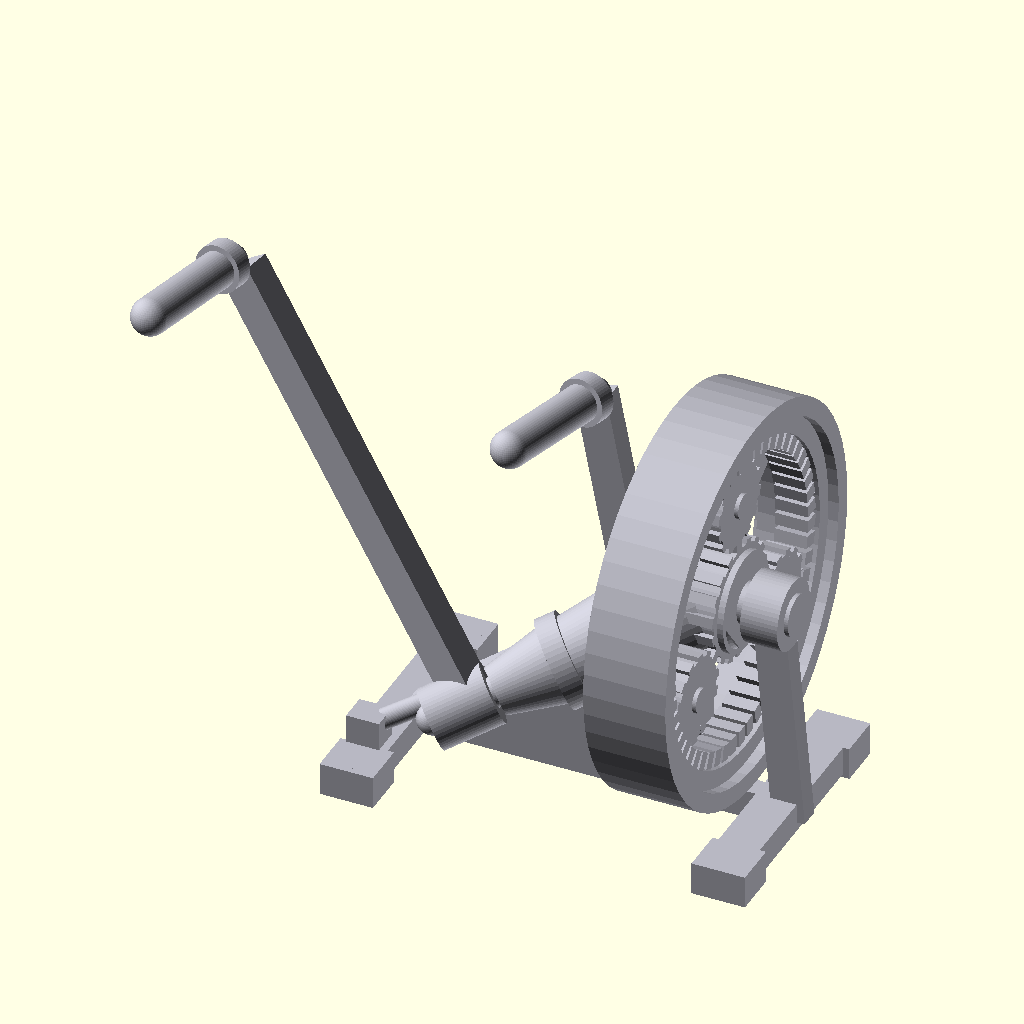
Cell 1 — every parameter at its default value.
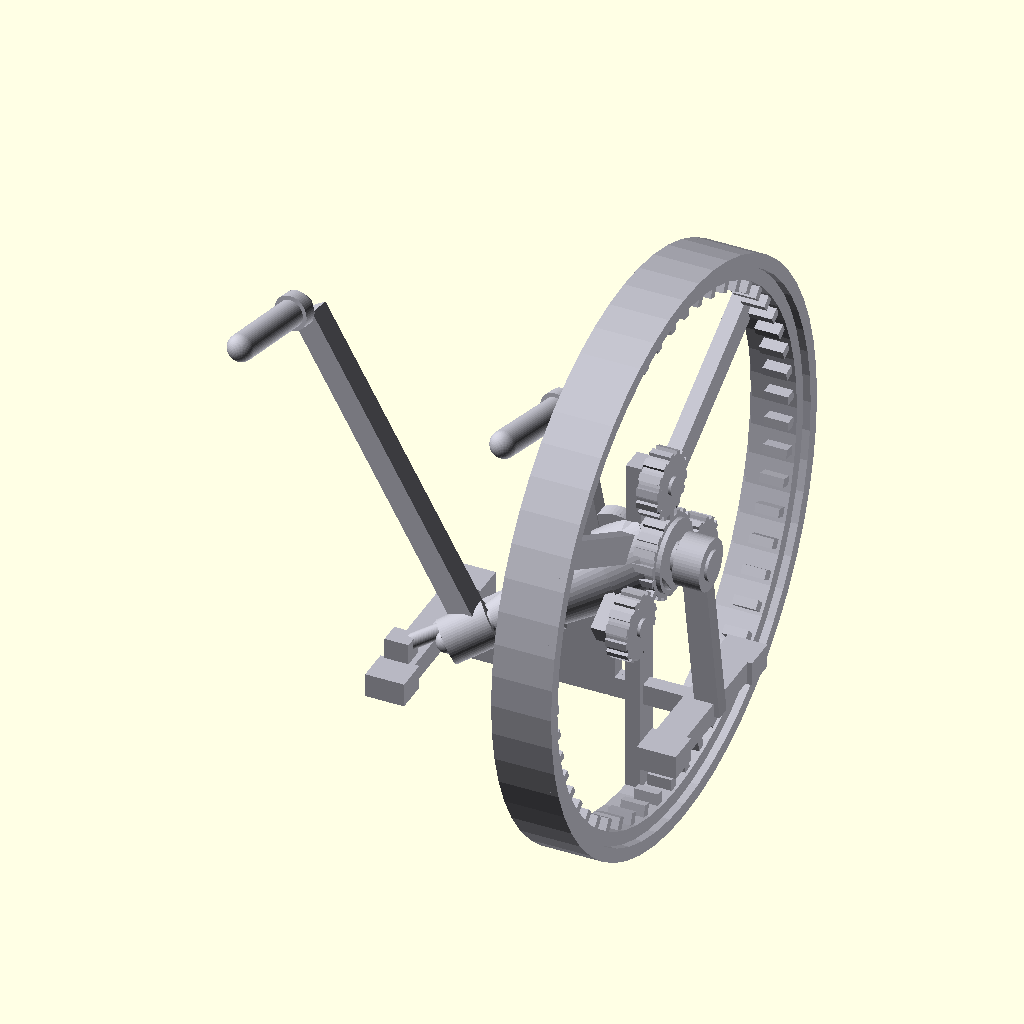
Cell 2: the same model with wheel_od = 380.
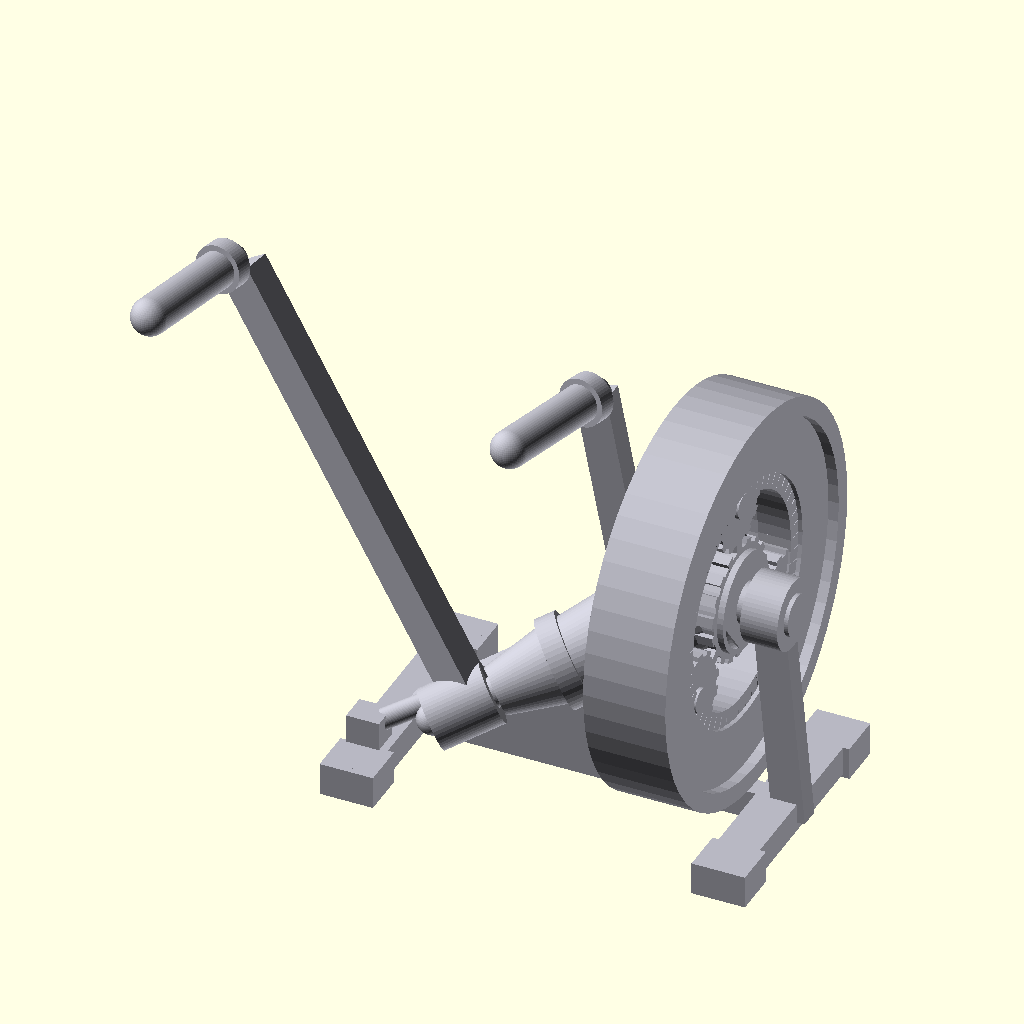
Cell 3: the same model with rim_radial = 36.
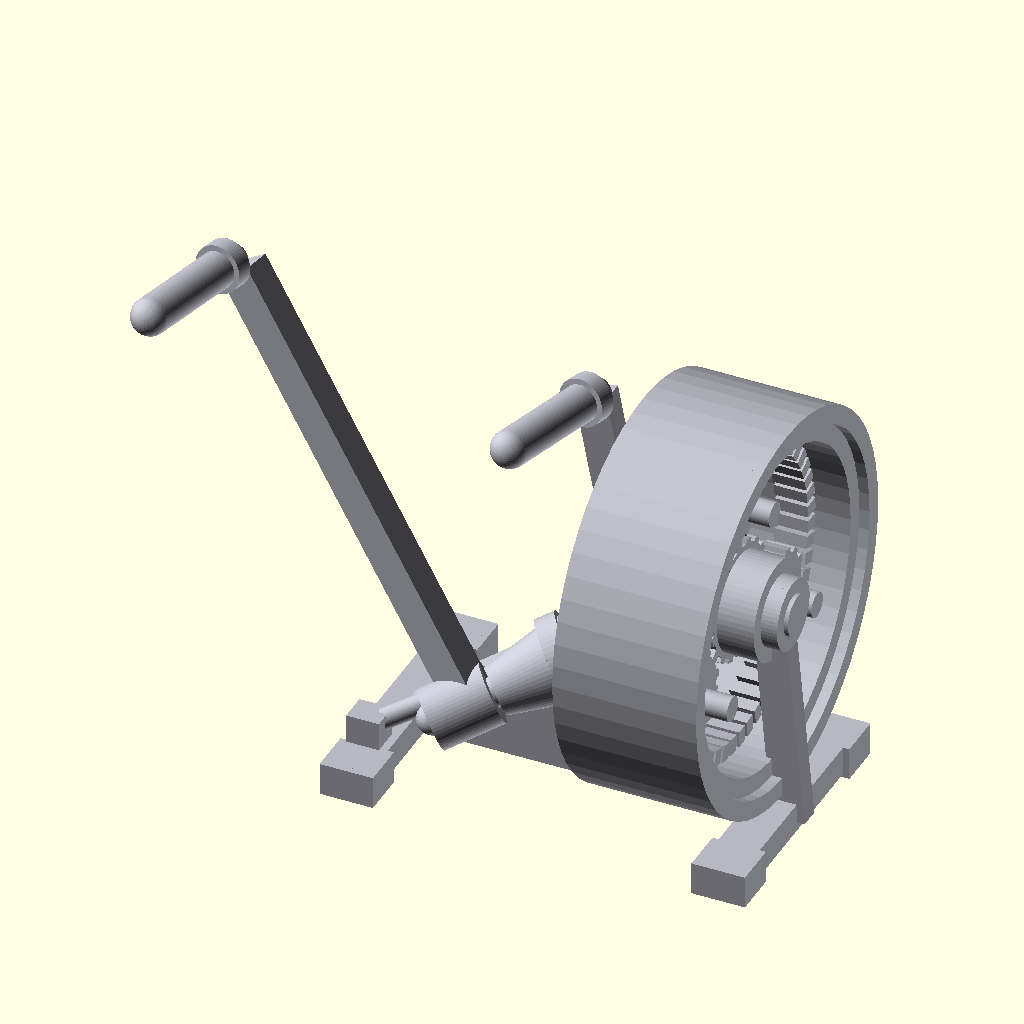
Cell 4: rim_w = 60 (everything else at default).
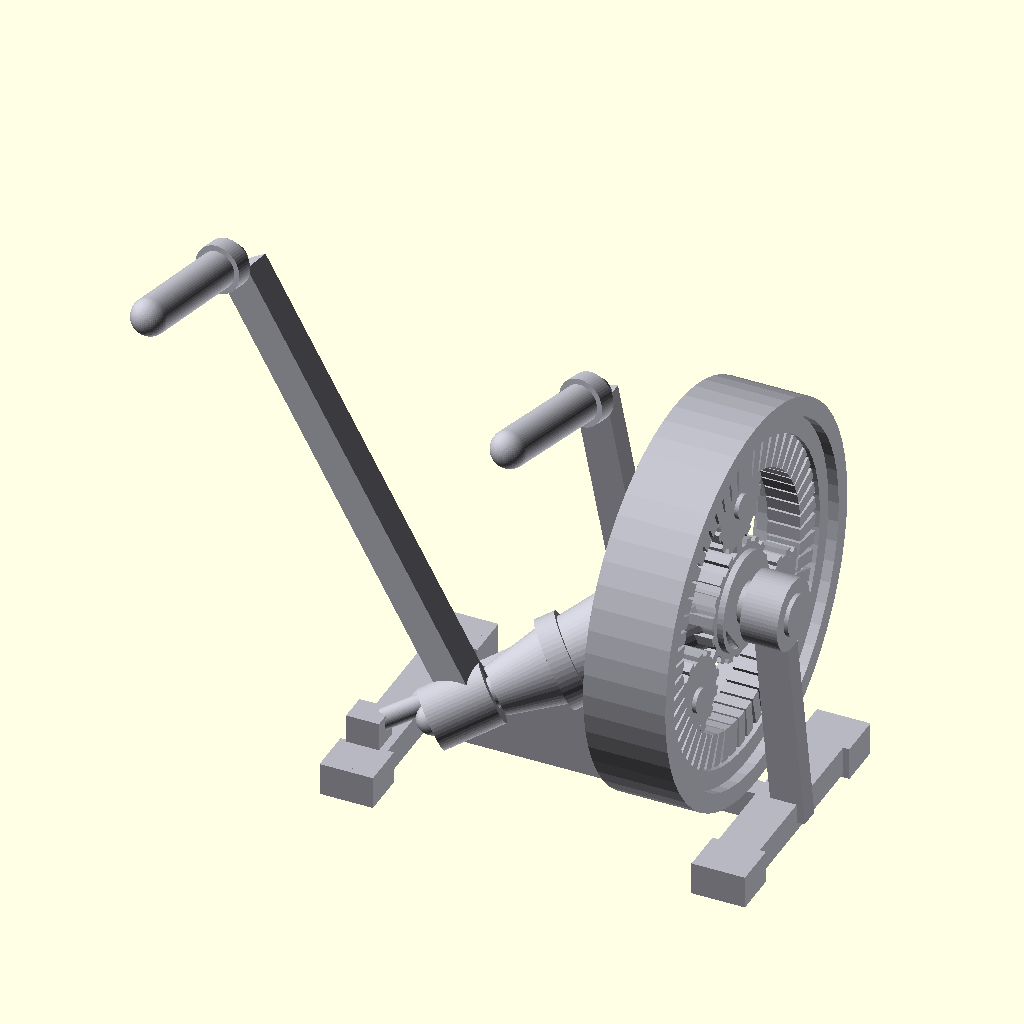
Cell 5: the same model with t_rad = 16.
All cells are drawn from the same view direction (rotation 55°, 0°, 25°, orthographic, colour scheme Cornfield), but the view is re-fitted for each cell, so position and scale can differ between cells as well as the parameter.
Source of the model, projects/P3D-Bench/demo/spatial_live_v1/assets/7902891cc2e60ef165917d4f8e8e621d54807ecfef25db0d208fd9f3eba8cb1a.scad:
// ============================================================
//  Hand-crank planetary winch  (large internal ring gear,
//  planet set, gear-box nose with crank, welded A-frame stand)
//  All dimensions in millimetres.
// ============================================================
$fn = 56;

// ---------------- main proportions ----------------
wheel_od    = 190;   // outside diameter of the big ring gear
rim_radial  = 18;    // radial thickness of the rim
rim_w       = 30;    // axial width of the rim
ring_teeth  = 54;    // internal teeth
t_rad       = 8;     // tooth height (radial)
t_tan       = 6;     // tooth thickness (tangential)
t_axial     = 16;    // tooth face width
tooth_z     = 5;     // axial position of the gear band
web_z       = -10;   // axial position of spokes / carrier band

hub_r       = 24;
spoke_w     = 18;
spoke_t     = 10;

planet_n    = 3;
planet_pr   = 22;    // planet pitch radius
planet_r    = 51;    // planet centre radius
planet_w    = 14;
sun_pr      = 29;

axle_r      = 10;
wheel_z     = 112;   // height of the wheel axis

// ---------------- frame ----------------
plate_t     = 10;    // frame plate thickness (Y)
frame_x0    = -165;  // front bottom corner
apex_x      = -24;   // plate apex (front bearing)
leg_x       = 28;    // rear leg
foot_len    = 125;   // cross-foot length

// ---------------- gearbox / crank ----------------
hub_pt   = [0, 0, wheel_z];        // gearbox mounted on the wheel hub
nose_pt  = [-105, -70, 58];        // tip of the output shaft
hlen     = norm(nose_pt - hub_pt);
hdir     = (nose_pt - hub_pt) / hlen;

crank_hub = hub_pt + hdir * 118;                 // crank boss on the shaft
knee      = crank_hub + [-122, 22, 185];         // top bend of the crank arm

// ============================================================
//  helpers
// ============================================================

// aligns children local +Z with the vector p1 -> p2
module orient(p1, p2) {
    d = p2 - p1;
    L = norm(d);
    translate(p1)
        rotate([0, 0, atan2(d[1], d[0])])
            rotate([0, acos(d[2] / L), 0])
                children();
}

// round bar / cone between two points
module rod(p1, p2, r1, r2 = -1) {
    L = norm(p2 - p1);
    orient(p1, p2) cylinder(h = L, r1 = r1, r2 = (r2 < 0) ? r1 : r2);
}

// rectangular beam between two points (t = thickness across Y)
module beam(p1, p2, w, t) {
    L = norm(p2 - p1);
    orient(p1, p2) linear_extrude(height = L) square([w, t], center = true);
}

// tubular hand grip with a collar at its root
module grip(p1, p2, r) {
    hull() {
        translate(p1) sphere(r);
        translate(p2) sphere(r);
    }
    rod(p1, p1 + (p2 - p1) * 0.14, r * 1.3);
}

// simple straight-tooth spur gear (axis = Z, centred)
module spur_gear(pr, w, n, th = 6, tw = 5) {
    union() {
        cylinder(h = w, r = pr - th * 0.35, center = true);
        for (i = [0 : n - 1])
            rotate([0, 0, i * 360 / n])
                translate([pr - th / 2, 0, 0])
                    cube([th, tw, w], center = true);
    }
}

// ============================================================
//  big internal ring gear
// ============================================================
module ring_gear() {
    ir = wheel_od / 2 - rim_radial;
    union() {
        // rim body
        difference() {
            cylinder(h = rim_w, r = wheel_od / 2, center = true);
            cylinder(h = rim_w + 2, r = ir, center = true);
        }
        // wider smooth outer flange band
        difference() {
            cylinder(h = rim_w + 10, r = wheel_od / 2, center = true);
            cylinder(h = rim_w + 12, r = wheel_od / 2 - 9, center = true);
        }
        // inward pointing teeth
        for (i = [0 : ring_teeth - 1])
            rotate([0, 0, i * 360 / ring_teeth])
                translate([ir - t_rad / 2, 0, tooth_z])
                    cube([t_rad, t_tan, t_axial], center = true);
    }
}

// ============================================================
//  complete wheel : ring + hub + spokes + planet set
// ============================================================
module wheel() {
    ir = wheel_od / 2 - rim_radial;
    union() {
        ring_gear();

        // central hub
        cylinder(h = rim_w, r = hub_r, center = true);

        // three web spokes tying rim to hub (rear band, 0/120/240)
        for (i = [0 : 2])
            rotate([0, 0, i * 120])
                translate([(hub_r + ir) / 2, 0, web_z])
                    cube([ir - hub_r + 6, spoke_w, spoke_t], center = true);

        // planet carrier arms (60/180/300) + pins + planet gears
        for (i = [0 : planet_n - 1])
            rotate([0, 0, 60 + i * 120]) {
                translate([planet_r / 2 + 6, 0, web_z])
                    cube([planet_r + 12, 16, spoke_t], center = true);
                translate([planet_r, 0, 0]) {
                    cylinder(h = rim_w - 2, r = 6, center = true);
                    translate([0, 0, tooth_z])
                        spur_gear(planet_pr, planet_w, 14);
                }
            }

        // sun gear on the centre shaft
        translate([0, 0, tooth_z]) spur_gear(sun_pr, planet_w, 18);
    }
}

// ============================================================
//  welded stand : triangular side plate, rear leg, feet
// ============================================================
module frame() {
    union() {
        // triangular plate lying in the XZ plane
        rotate([90, 0, 0])
            linear_extrude(height = plate_t, center = true)
                union() {
                    offset(r = 6) offset(delta = -6)
                        polygon([[frame_x0, 0], [apex_x, 0], [apex_x, wheel_z]]);
                    translate([apex_x, wheel_z]) circle(r = 22);   // front bearing boss
                }

        // rear leg + its bearing boss
        beam([leg_x, 0, wheel_z], [leg_x + 10, 0, 4], 16, plate_t);
        rod([leg_x - 8, 0, wheel_z], [leg_x + 10, 0, wheel_z], 17);

        // bottom rail between plate and rear leg
        beam([apex_x - 4, 0, 7], [leg_x + 12, 0, 7], 14, plate_t);

        // two cross feet with end pads
        for (fx = [frame_x0 + 16, leg_x + 4]) {
            translate([fx, 0, 7]) cube([20, foot_len, 14], center = true);
            for (s = [-1, 1])
                translate([fx, s * (foot_len / 2 - 8), 6])
                    cube([26, 22, 16], center = true);
        }
    }
}

// ============================================================
//  gear-box housing on the wheel hub + output shaft
// ============================================================
module housing() {
    orient(hub_pt, nose_pt) {
        cylinder(h = 30, r = 26);                        // hub flange
        translate([0, 0, 25]) cylinder(h = 45, r1 = 25, r2 = 19);   // tapered body
        translate([0, 0, 68]) cylinder(h = 10, r = 22);   // collar
        translate([0, 0, 76]) cylinder(h = 30, r1 = 19, r2 = 12);   // nose cone
        translate([0, 0, 100]) cylinder(h = 37, r = 7.5); // output shaft
        translate([0, 0, 137]) sphere(r = 7.5);
    }
    // small auxiliary lever rod with end block
    rod([-58, -32, 86], [-132, -78, 52], 5);
    translate([-132, -78, 52]) cube([16, 14, 14], center = true);
}

// ============================================================
//  crank arm with grip, and fixed grab handle bracket
// ============================================================
module crank() {
    rod(crank_hub - hdir * 10, crank_hub + hdir * 20, 15);  // crank boss
    beam(crank_hub, knee, 18, 14);                          // long arm
    grip(knee + [-4, -6, 4], knee + [-14, -66, 10], 9);     // rotating handle
}

module grab_handle() {
    beam([-38, 0, wheel_z - 10], [-58, 0, wheel_z + 92], 16, 12);
    grip([-58, -4, wheel_z + 92], [-70, -64, wheel_z + 98], 9);
    translate([-38, 0, wheel_z - 8]) cube([26, 14, 16], center = true);
}

// ============================================================
//  assembly
// ============================================================
color([0.72, 0.72, 0.76]) union() {
    frame();

    // wheel : axis turned to lie along X
    translate([0, 0, wheel_z]) rotate([0, 90, 0]) wheel();

    // through axle carried by plate apex and rear leg
    rod([-36, 0, wheel_z], [leg_x + 12, 0, wheel_z], axle_r);

    housing();
    crank();
    grab_handle();
}
Customizer parameters (derived from the source; name, type, default, range or options):
wheel_od: number, default 190
rim_radial: number, default 18
rim_w: number, default 30
ring_teeth: number, default 54
t_rad: number, default 8
t_tan: number, default 6
t_axial: number, default 16
tooth_z: number, default 5
web_z: number, default -10
hub_r: number, default 24
spoke_w: number, default 18
spoke_t: number, default 10
planet_n: number, default 3
planet_pr: number, default 22
planet_r: number, default 51
planet_w: number, default 14
sun_pr: number, default 29
axle_r: number, default 10
wheel_z: number, default 112
plate_t: number, default 10
frame_x0: number, default -165
apex_x: number, default -24
leg_x: number, default 28
foot_len: number, default 125
nose_pt: vector, default [-105, -70, 58]
